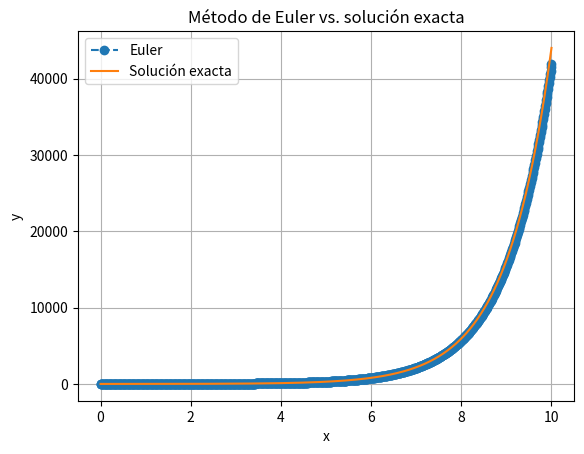

The matplotlib source for this figure:
import matplotlib.pyplot as plt
import numpy as np

def euler(f, x0, y0, h, n):
    x = x0
    y = y0

    xs = [x]
    ys = [y]

    for _ in range(n):
        y = y + h * f(x, y)
        x = x + h

        xs.append(x)
        ys.append(y)

    return xs, ys

# Ejemplo: y' = x + y
def f(x, y):
    return x + y


points = euler(f, 0, 1, 0.01, 1000)

# for x, y in results:
#     print(f"x = {x:.2f}, y = {y:.5f}")


# Solución analítica
x_exact = np.linspace(0, 10, 1000)
y_exact = 2 * np.exp(x_exact) - x_exact - 1

plt.plot(*points, 'o--', label='Euler')
plt.plot(x_exact, y_exact, label='Solución exacta')

plt.xlabel('x')
plt.ylabel('y')
plt.title('Método de Euler vs. solución exacta')

plt.grid(True)
plt.legend()
plt.show()

plt.show()
